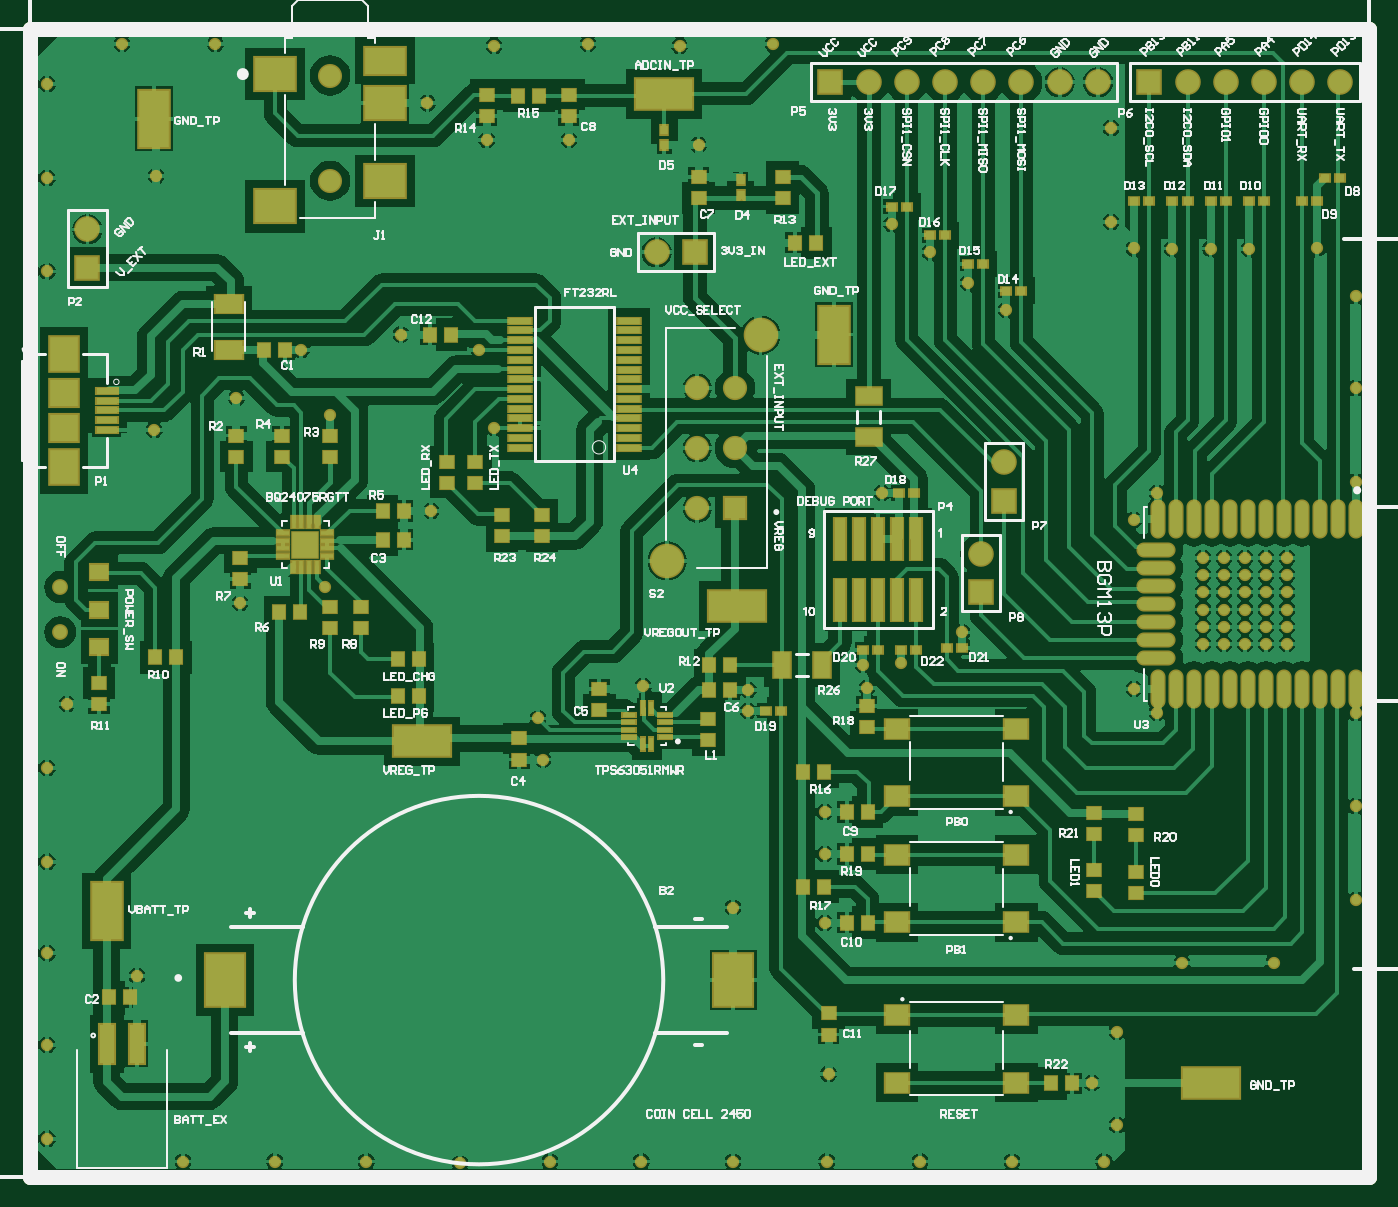
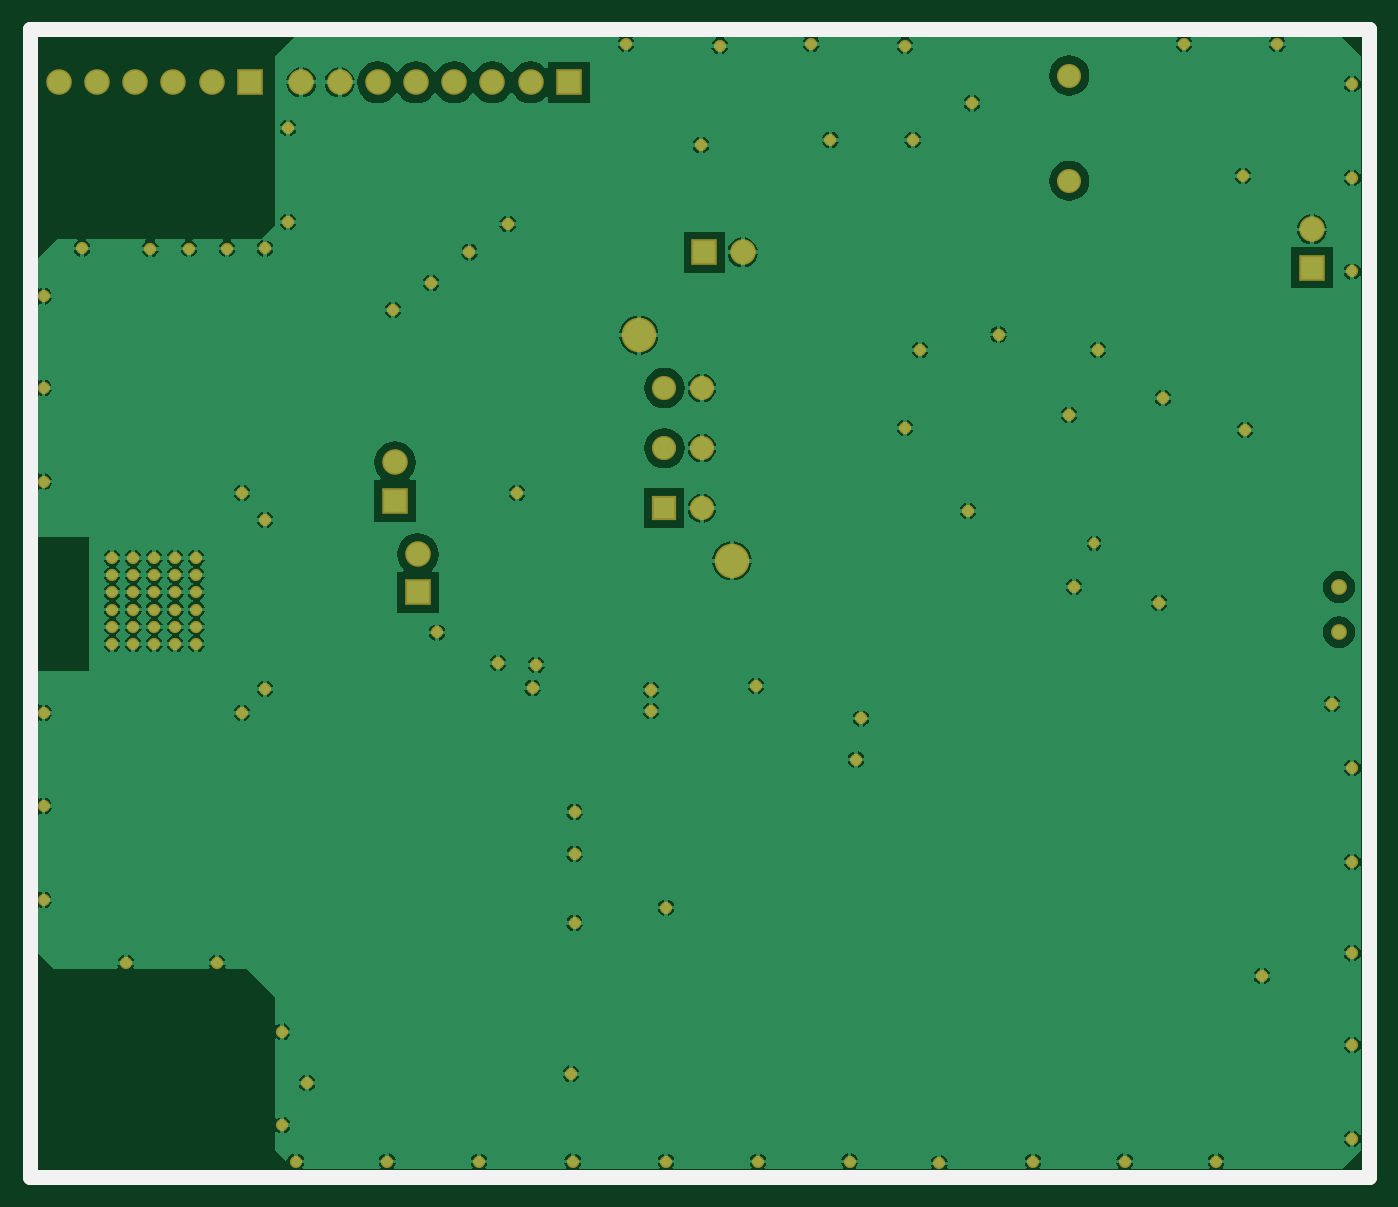
Circuit board: 9 layer files. Board 89.0 x 76.3 mm.
- drill: BT Mesh.DRL (1551 bytes)
- bottom_copper: BT Mesh.GBL (66973 bytes)
- bottom_silk: BT Mesh.GBO (218 bytes)
- paste: BT Mesh.GBP (216 bytes)
- bottom_mask: BT Mesh.GBS (3512 bytes)
- top_copper: BT Mesh.GTL (100656 bytes)
- top_silk: BT Mesh.GTO (65280 bytes)
- paste: BT Mesh.GTP (6731 bytes)
- top_mask: BT Mesh.GTS (10175 bytes)

=== drill: BT Mesh.DRL (1551 bytes, source withheld) ===
=== bottom_copper: BT Mesh.GBL (66973 bytes, source omitted) ===
=== bottom_silk: BT Mesh.GBO ===
G04 Layer_Color=32896*
%FSLAX25Y25*%
%MOIN*%
G70*
G01*
G75*
%ADD41C,0.04000*%
D41*
X0Y0D02*
X288500D01*
X0Y300500D02*
X288500D01*
X0Y0D02*
Y300500D01*
X288500Y0D02*
X350500D01*
Y300500D01*
X288500D02*
X350500D01*
M02*

=== paste: BT Mesh.GBP ===
G04 Layer_Color=128*
%FSLAX25Y25*%
%MOIN*%
G70*
G01*
G75*
%ADD41C,0.04000*%
D41*
X0Y0D02*
X288500D01*
X0Y300500D02*
X288500D01*
X0Y0D02*
Y300500D01*
X288500Y0D02*
X350500D01*
Y300500D01*
X288500D02*
X350500D01*
M02*

=== bottom_mask: BT Mesh.GBS ===
G04 Layer_Color=16711935*
%FSLAX25Y25*%
%MOIN*%
G70*
G01*
G75*
%ADD41C,0.04000*%
%ADD85C,0.04147*%
%ADD86R,0.06706X0.06706*%
%ADD87C,0.06706*%
%ADD88R,0.06706X0.06706*%
%ADD89C,0.09068*%
%ADD90R,0.06343X0.06343*%
%ADD91C,0.06343*%
%ADD92C,0.06312*%
%ADD93C,0.03200*%
%ADD94C,0.02800*%
D41*
X0Y0D02*
X288500D01*
X0Y300500D02*
X288500D01*
X0Y0D02*
Y300500D01*
X288500Y0D02*
X350500D01*
Y300500D01*
X288500D02*
X350500D01*
D85*
X7882Y142595D02*
D03*
Y154405D02*
D03*
D86*
X255000Y177000D02*
D03*
X249000Y153000D02*
D03*
X15000Y238000D02*
D03*
D87*
X255000Y187000D02*
D03*
X249000Y163000D02*
D03*
X164000Y242000D02*
D03*
X279500Y286500D02*
D03*
X269500D02*
D03*
X259500D02*
D03*
X249500D02*
D03*
X239500D02*
D03*
X229500D02*
D03*
X219500D02*
D03*
X15000Y248000D02*
D03*
X343000Y286500D02*
D03*
X333000D02*
D03*
X323000D02*
D03*
X313000D02*
D03*
X303000D02*
D03*
D88*
X174000Y242000D02*
D03*
X209500Y286500D02*
D03*
X293000D02*
D03*
D89*
X166783Y161224D02*
D03*
X191193Y220280D02*
D03*
D90*
X184500Y175004D02*
D03*
D91*
Y190752D02*
D03*
Y206500D02*
D03*
X174657Y175004D02*
D03*
Y190752D02*
D03*
Y206500D02*
D03*
D92*
X78500Y260720D02*
D03*
Y288280D02*
D03*
D93*
X347000Y230500D02*
D03*
Y206500D02*
D03*
X307000Y157500D02*
D03*
X312500Y162000D02*
D03*
X323500D02*
D03*
X312500Y157500D02*
D03*
Y153000D02*
D03*
Y148500D02*
D03*
Y144000D02*
D03*
Y139500D02*
D03*
X323500D02*
D03*
Y144000D02*
D03*
Y148500D02*
D03*
Y153000D02*
D03*
Y157500D02*
D03*
X325500Y56000D02*
D03*
X301500D02*
D03*
X289000Y127756D02*
D03*
Y172000D02*
D03*
X112500Y3500D02*
D03*
X347000Y182000D02*
D03*
X283000Y250000D02*
D03*
Y274500D02*
D03*
X194500Y296500D02*
D03*
X170000Y296000D02*
D03*
X146000Y296500D02*
D03*
X121500Y296000D02*
D03*
X24000Y296500D02*
D03*
X48500D02*
D03*
X4500Y261500D02*
D03*
Y286000D02*
D03*
Y237000D02*
D03*
Y107000D02*
D03*
Y10000D02*
D03*
Y82500D02*
D03*
Y58500D02*
D03*
Y34500D02*
D03*
X88000Y4000D02*
D03*
X64000D02*
D03*
X40000D02*
D03*
X208500D02*
D03*
X184000D02*
D03*
X160000D02*
D03*
X136000D02*
D03*
X233000D02*
D03*
X257000D02*
D03*
X284500Y13500D02*
D03*
Y38000D02*
D03*
X281000Y4000D02*
D03*
X347000Y72500D02*
D03*
Y97000D02*
D03*
X307000Y162000D02*
D03*
Y153000D02*
D03*
Y139500D02*
D03*
Y144000D02*
D03*
Y148500D02*
D03*
X318000Y162000D02*
D03*
Y157500D02*
D03*
Y153000D02*
D03*
Y139500D02*
D03*
Y144000D02*
D03*
Y148500D02*
D03*
X329000D02*
D03*
Y144000D02*
D03*
Y139500D02*
D03*
Y153000D02*
D03*
Y157500D02*
D03*
Y162000D02*
D03*
X184000Y70500D02*
D03*
X28000Y52500D02*
D03*
X174969Y270031D02*
D03*
X209000Y27000D02*
D03*
X336968Y243032D02*
D03*
X319032Y242969D02*
D03*
X309000Y243000D02*
D03*
X289032Y243032D02*
D03*
X299000Y243000D02*
D03*
X219000Y128000D02*
D03*
X188000Y122000D02*
D03*
Y127500D02*
D03*
X223000Y179000D02*
D03*
X208000Y66500D02*
D03*
Y95500D02*
D03*
X54000Y203800D02*
D03*
X55000Y150300D02*
D03*
X9744Y123744D02*
D03*
X105000Y174300D02*
D03*
X133000Y120000D02*
D03*
X32500Y195500D02*
D03*
X33000Y262000D02*
D03*
X78500Y199500D02*
D03*
X104000Y281000D02*
D03*
X121500Y196000D02*
D03*
X208000Y84500D02*
D03*
X71000Y216500D02*
D03*
X160516Y128484D02*
D03*
X347000Y121500D02*
D03*
X295000Y179000D02*
D03*
X244000Y142500D02*
D03*
X228000Y134500D02*
D03*
X218000Y134000D02*
D03*
X295000Y121500D02*
D03*
X225500Y249500D02*
D03*
X235500Y242000D02*
D03*
X245500Y234000D02*
D03*
X255500Y227000D02*
D03*
X77300Y154500D02*
D03*
X278000Y24500D02*
D03*
X141000Y271500D02*
D03*
X119500D02*
D03*
X134244Y109244D02*
D03*
X117500Y216500D02*
D03*
X97000Y220500D02*
D03*
D94*
X72000Y165800D02*
D03*
M02*

=== top_copper: BT Mesh.GTL (100656 bytes, source omitted) ===
=== top_silk: BT Mesh.GTO (65280 bytes, source omitted) ===
=== paste: BT Mesh.GTP (6731 bytes, source omitted) ===
=== top_mask: BT Mesh.GTS (10175 bytes, source omitted) ===
